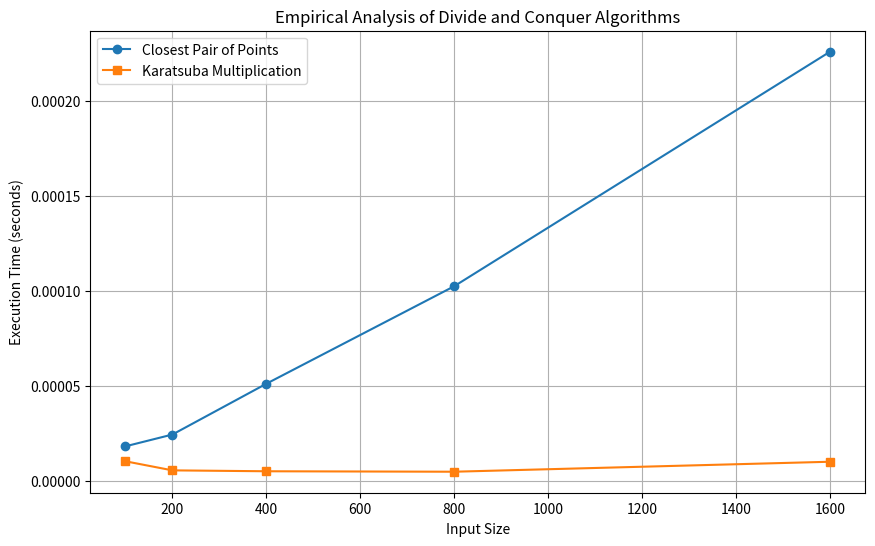

Write Python code to recreate this figure.
import random
import time
import matplotlib.pyplot as plt

# Karatsuba Multiplication Algorithm
def karatsuba(x, y):
    if x < 10 or y < 10:
        return x * y

    n = max(len(str(x)), len(str(y)))
    m = n // 2

    high_x, low_x = divmod(x, 10 ** m)
    high_y, low_y = divmod(y, 10 ** m)

    z0 = karatsuba(low_x, low_y)
    z1 = karatsuba(low_x + high_x, low_y + high_y)
    z2 = karatsuba(high_x, high_y)

    return z2 * 10 ** (2 * m) + (z1 - z2 - z0) * 10 ** m + z0

# Closest Pair of Points Algorithm
def closest_pair(points):
    def distance(p1, p2):
        return ((p1[0] - p2[0]) ** 2 + (p1[1] - p2[1]) ** 2) ** 0.5

    points = sorted(points, key=lambda p: p[0])
    return points[0], points[1], distance(points[0], points[1])

# Function to perform the empirical analysis
def plot_analysis():
    print("Starting the empirical analysis...")

    input_sizes = [100, 200, 400, 800, 1600]
    closest_times = []
    karatsuba_times = []

    for size in input_sizes:
        print(f"Processing input size {size}...")
        points = [(random.randint(0, 1000), random.randint(0, 1000)) for _ in range(size)]
        
        start_time = time.time()
        closest_pair(points)  # Measuring closest pair execution time
        closest_times.append(time.time() - start_time)

        a = random.randint(10 * size, 10 * (size + 1))
        b = random.randint(10 * size, 10 * (size + 1))
        start_time = time.time()
        karatsuba(a, b)  # Measuring Karatsuba multiplication execution time
        karatsuba_times.append(time.time() - start_time)

    print("Generating the plot...")
    plt.figure(figsize=(10, 6))
    plt.plot(input_sizes, closest_times, label="Closest Pair of Points", marker='o')
    plt.plot(input_sizes, karatsuba_times, label="Karatsuba Multiplication", marker='s')
    plt.xlabel("Input Size")
    plt.ylabel("Execution Time (seconds)")
    plt.title("Empirical Analysis of Divide and Conquer Algorithms")
    plt.legend()
    plt.grid(True)

    # Save the plot as an image
    plt.savefig('empirical_analysis_output.png')
    plt.show()
    print("Plot saved as 'empirical_analysis_output.png'")

# Run the analysis
plot_analysis()
